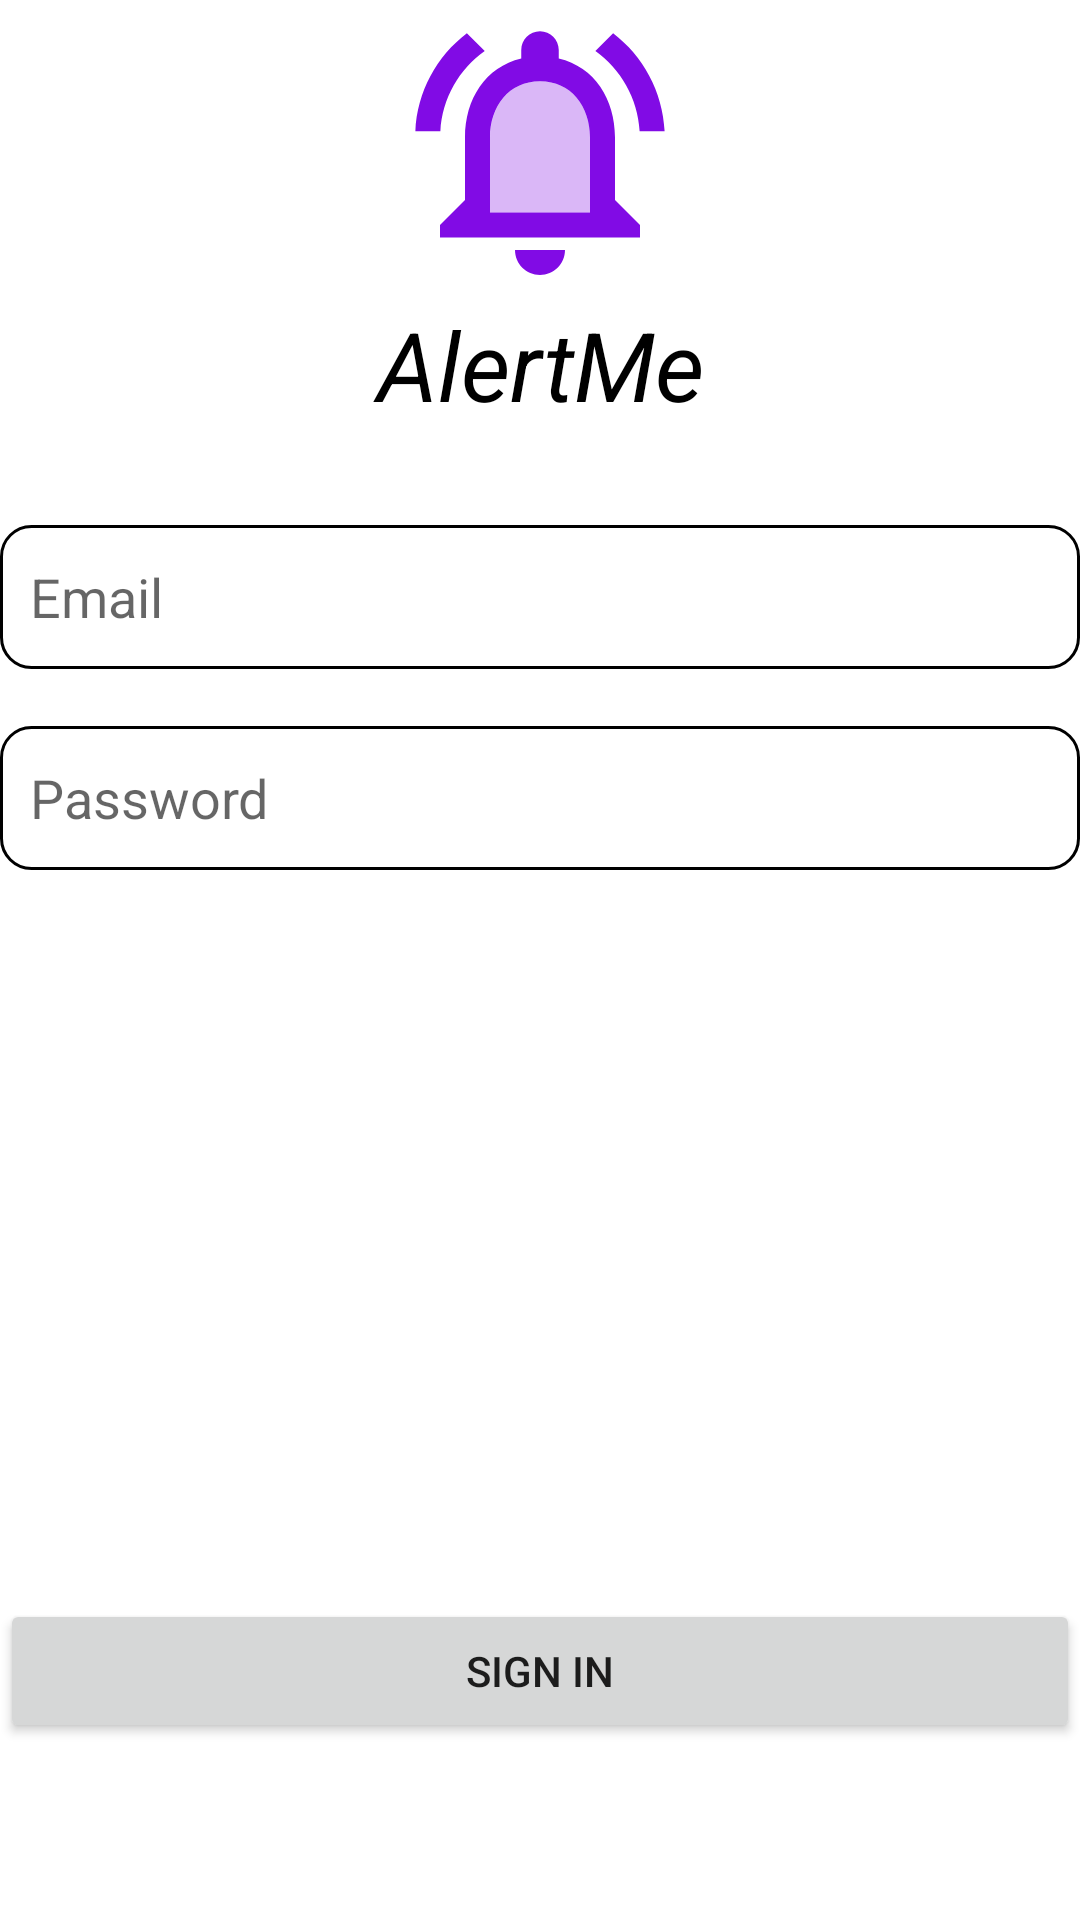

This screen was rendered from an Android layout file. Write that file and the resources it references.
<!-- AndroidManifest.xml: application theme Theme.AlertMeApp -->
<!-- res/layout/activity_sign_in_backup.xml -->
<?xml version="1.0" encoding="utf-8"?>
<androidx.constraintlayout.widget.ConstraintLayout
    xmlns:android="http://schemas.android.com/apk/res/android"
    xmlns:app="http://schemas.android.com/apk/res-auto"
    xmlns:tools="http://schemas.android.com/tools"
    android:layout_width="match_parent"
    android:layout_height="match_parent"
    android:orientation="vertical"
    android:layout_marginLeft="20dp"
    android:layout_marginRight="20dp"
    android:layout_marginTop="32dp"
    android:layout_marginBottom="32dp">

    <TextView
        android:id="@+id/sign_in_header"
        android:layout_width="match_parent"
        android:layout_height="wrap_content"
        android:text="AlertMe"
        android:textAlignment="center"
        android:textSize="32sp"
        android:textColor="@color/black"
        android:textStyle="italic"
        app:layout_constraintTop_toBottomOf="@+id/imageView" />

    <ImageView
        android:id="@+id/imageView"
        android:layout_width="match_parent"
        android:layout_height="wrap_content"
        android:contentDescription="@string/alertme_logo"
        android:minWidth="96dp"
        android:minHeight="96dp"
        android:src="@drawable/ic_twotone_notifications_active"
        app:layout_constraintTop_toTopOf="parent" />

    <EditText
        android:id="@+id/sign_in_email"
        android:layout_width="match_parent"
        android:layout_height="48dp"
        android:background="@drawable/input_background"
        android:ems="10"
        android:hint="@string/email_hint"
        android:inputType="textEmailAddress"
        android:padding="10dp"
        android:layout_marginTop="32dp"
        app:layout_constraintTop_toBottomOf="@+id/sign_in_header" />

    <TextView
        android:id="@+id/emailInvalid"
        android:layout_width="match_parent"
        android:layout_height="19dp"
        android:textColor="@color/red"
        android:textSize="11sp"
        app:layout_constraintTop_toBottomOf="@+id/sign_in_email" />

    <EditText
        android:id="@+id/sign_in_password"
        android:layout_width="match_parent"
        android:layout_height="48dp"
        android:background="@drawable/input_background"
        android:ems="10"
        android:hint="@string/password_hint"
        android:inputType="textPassword"
        android:padding="10dp"
        app:layout_constraintTop_toBottomOf="@+id/emailInvalid" />

    <TextView
        android:id="@+id/passwordInvalid"
        android:layout_width="match_parent"
        android:layout_height="19dp"
        android:textColor="@color/red"
        android:textSize="11sp"
        app:layout_constraintTop_toBottomOf="@+id/sign_in_password" />

    <Button
        android:id="@+id/sign_in_button"
        android:layout_width="match_parent"
        android:layout_height="wrap_content"
        android:onClick="onSignInClick"
        android:text="@string/sing_in_button_text"
        android:layout_marginBottom="32dp"
        app:layout_constraintBottom_toTopOf="@+id/sign_up_info" />

    <TextView
        android:id="@+id/sign_up_info"
        android:layout_width="match_parent"
        android:layout_height="wrap_content"
        android:textAlignment="center"
        android:textSize="20sp"
        app:layout_constraintBottom_toBottomOf="parent" />
</androidx.constraintlayout.widget.ConstraintLayout>
<!-- resources referenced by this layout -->
<resources>
  <color name="black">#FF000000</color>
  <!-- drawable ic_twotone_notifications_active (drawable) -->
  <vector android:height="100dp" android:tint="#810BE5"
      android:viewportHeight="24" android:viewportWidth="24"
      android:width="100dp" xmlns:android="http://schemas.android.com/apk/res/android">
      <path android:fillAlpha="0.3"
          android:fillColor="@android:color/white"
          android:pathData="M12,6.5c-2.49,0 -4,2.02 -4,4.5v6h8v-6c0,-2.48 -1.51,-4.5 -4,-4.5z" android:strokeAlpha="0.3"/>
      <path android:fillColor="@android:color/white" android:pathData="M12,22c1.1,0 2,-0.9 2,-2h-4c0,1.1 0.9,2 2,2zM18,11c0,-3.07 -1.63,-5.64 -4.5,-6.32L13.5,4c0,-0.83 -0.67,-1.5 -1.5,-1.5s-1.5,0.67 -1.5,1.5v0.68C7.64,5.36 6,7.92 6,11v5l-2,2v1h16v-1l-2,-2v-5zM16,17L8,17v-6c0,-2.48 1.51,-4.5 4,-4.5s4,2.02 4,4.5v6zM7.58,4.08L6.15,2.65C3.75,4.48 2.17,7.3 2.03,10.5h2c0.15,-2.65 1.51,-4.97 3.55,-6.42zM19.97,10.5h2c-0.15,-3.2 -1.73,-6.02 -4.12,-7.85l-1.42,1.43c2.02,1.45 3.39,3.77 3.54,6.42z"/>
  </vector>
  <!-- drawable input_background (drawable) -->
  <shape xmlns:android="http://schemas.android.com/apk/res/android">
      <stroke
          android:width="1dp"
          android:color="@color/grey" />
      <solid android:color="@color/white"/>
      <corners android:radius="10dp" />
  </shape>
  <string name="alertme_logo">AlertMe logo</string>
  <string name="email_hint">Email</string>
  <string name="password_hint">Password</string>
  <string name="sing_in_button_text">Sign in</string>
  <style name="Theme.AlertMeApp" parent="Theme.MaterialComponents.DayNight.DarkActionBar">
          
          <item name="colorPrimary">@color/purple_500</item>
          <item name="colorPrimaryVariant">@color/purple_700</item>
          <item name="colorOnPrimary">@color/white</item>
          
          <item name="colorSecondary">@color/teal_200</item>
          <item name="colorSecondaryVariant">@color/teal_700</item>
          <item name="colorOnSecondary">@color/black</item>
          
          <item name="android:statusBarColor" tools:targetApi="l">?attr/colorPrimaryVariant</item>
          <item name="android:windowBackground">@color/white</item>
          <item name="windowNoTitle">true</item>
      </style>
  <color name="white">#FFFFFFFF</color>
  <color name="purple_500">#FF6200EE</color>
  <color name="purple_700">#FF3700B3</color>
  <color name="teal_200">#FF03DAC5</color>
  <color name="teal_700">#FF018786</color>
</resources>
